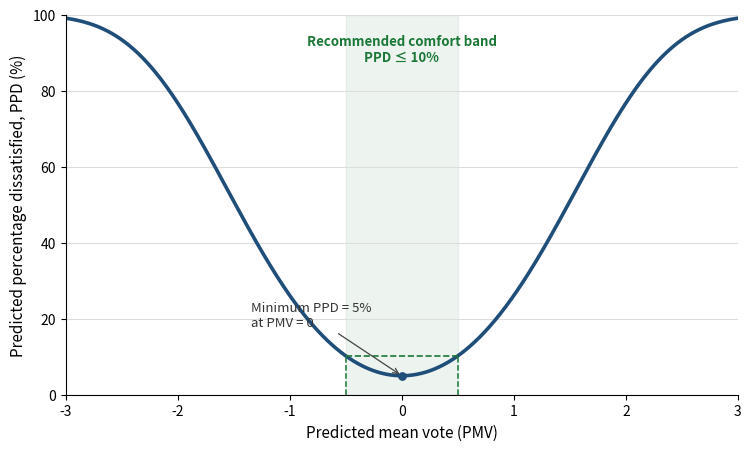

Recreate this plot in Python.
"""Generate predicted percentage dissatisfied (PPD) as a function of PMV.

Run from the project root:
    python3 scripts/make_ppd_figure.py
"""

from pathlib import Path

import matplotlib

matplotlib.use("Agg")

import matplotlib.pyplot as plt
import numpy as np


OUTPUT_DIR = Path("figures")
OUTPUT_FILE = OUTPUT_DIR / "ppd_vs_pmv.png"


def predicted_percentage_dissatisfied(pmv: np.ndarray) -> np.ndarray:
    """Return PPD (%) from PMV using the standard PMV--PPD relation."""
    return 100 - 95 * np.exp(-0.03353 * pmv**4 - 0.2179 * pmv**2)


def main() -> None:
    OUTPUT_DIR.mkdir(exist_ok=True)

    pmv = np.linspace(-3, 3, 600)
    ppd = predicted_percentage_dissatisfied(pmv)
    comfort_min, comfort_max = -0.5, 0.5
    comfort_ppd = predicted_percentage_dissatisfied(np.array([comfort_min, comfort_max]))[0]

    figure, axes = plt.subplots(figsize=(7.4, 4.4), constrained_layout=True)
    axes.set_xlim(-3, 3)
    axes.set_ylim(0, 100)

    axes.axvspan(
        comfort_min,
        comfort_max,
        color="#1B7837",
        alpha=0.08,
        label="Recommended comfort band",
    )
    axes.plot(pmv, ppd, color="#1F4E79", linewidth=2.6)
    axes.hlines(
        comfort_ppd,
        comfort_min,
        comfort_max,
        color="#1B7837",
        linestyle="--",
        linewidth=1.2,
    )
    axes.vlines(
        [comfort_min, comfort_max],
        0,
        comfort_ppd,
        color="#1B7837",
        linestyle="--",
        linewidth=1.1,
    )

    axes.scatter([0], [5], color="#1F4E79", s=28, zorder=4)
    axes.annotate(
        "Minimum PPD = 5%\nat PMV = 0",
        xy=(0, 5),
        xytext=(-1.35, 18),
        arrowprops={"arrowstyle": "->", "color": "#444444", "linewidth": 0.9},
        fontsize=9.5,
        color="#333333",
    )
    axes.text(
        0,
        91,
        "Recommended comfort band\nPPD ≤ 10%",
        ha="center",
        va="center",
        fontsize=9.5,
        color="#1B7837",
        fontweight="bold",
    )

    axes.set_xlabel("Predicted mean vote (PMV)", fontsize=11)
    axes.set_ylabel("Predicted percentage dissatisfied, PPD (%)", fontsize=11)
    axes.set_xticks(np.arange(-3, 4, 1))
    axes.set_yticks(np.arange(0, 101, 20))
    axes.grid(axis="y", color="#DDDDDD", linewidth=0.8)
    axes.spines["top"].set_visible(False)
    axes.spines["right"].set_visible(False)
    axes.tick_params(labelsize=10)

    figure.savefig(OUTPUT_FILE, dpi=300, bbox_inches="tight", facecolor="white")
    plt.close(figure)
    print(f"Wrote {OUTPUT_FILE}")


if __name__ == "__main__":
    main()
